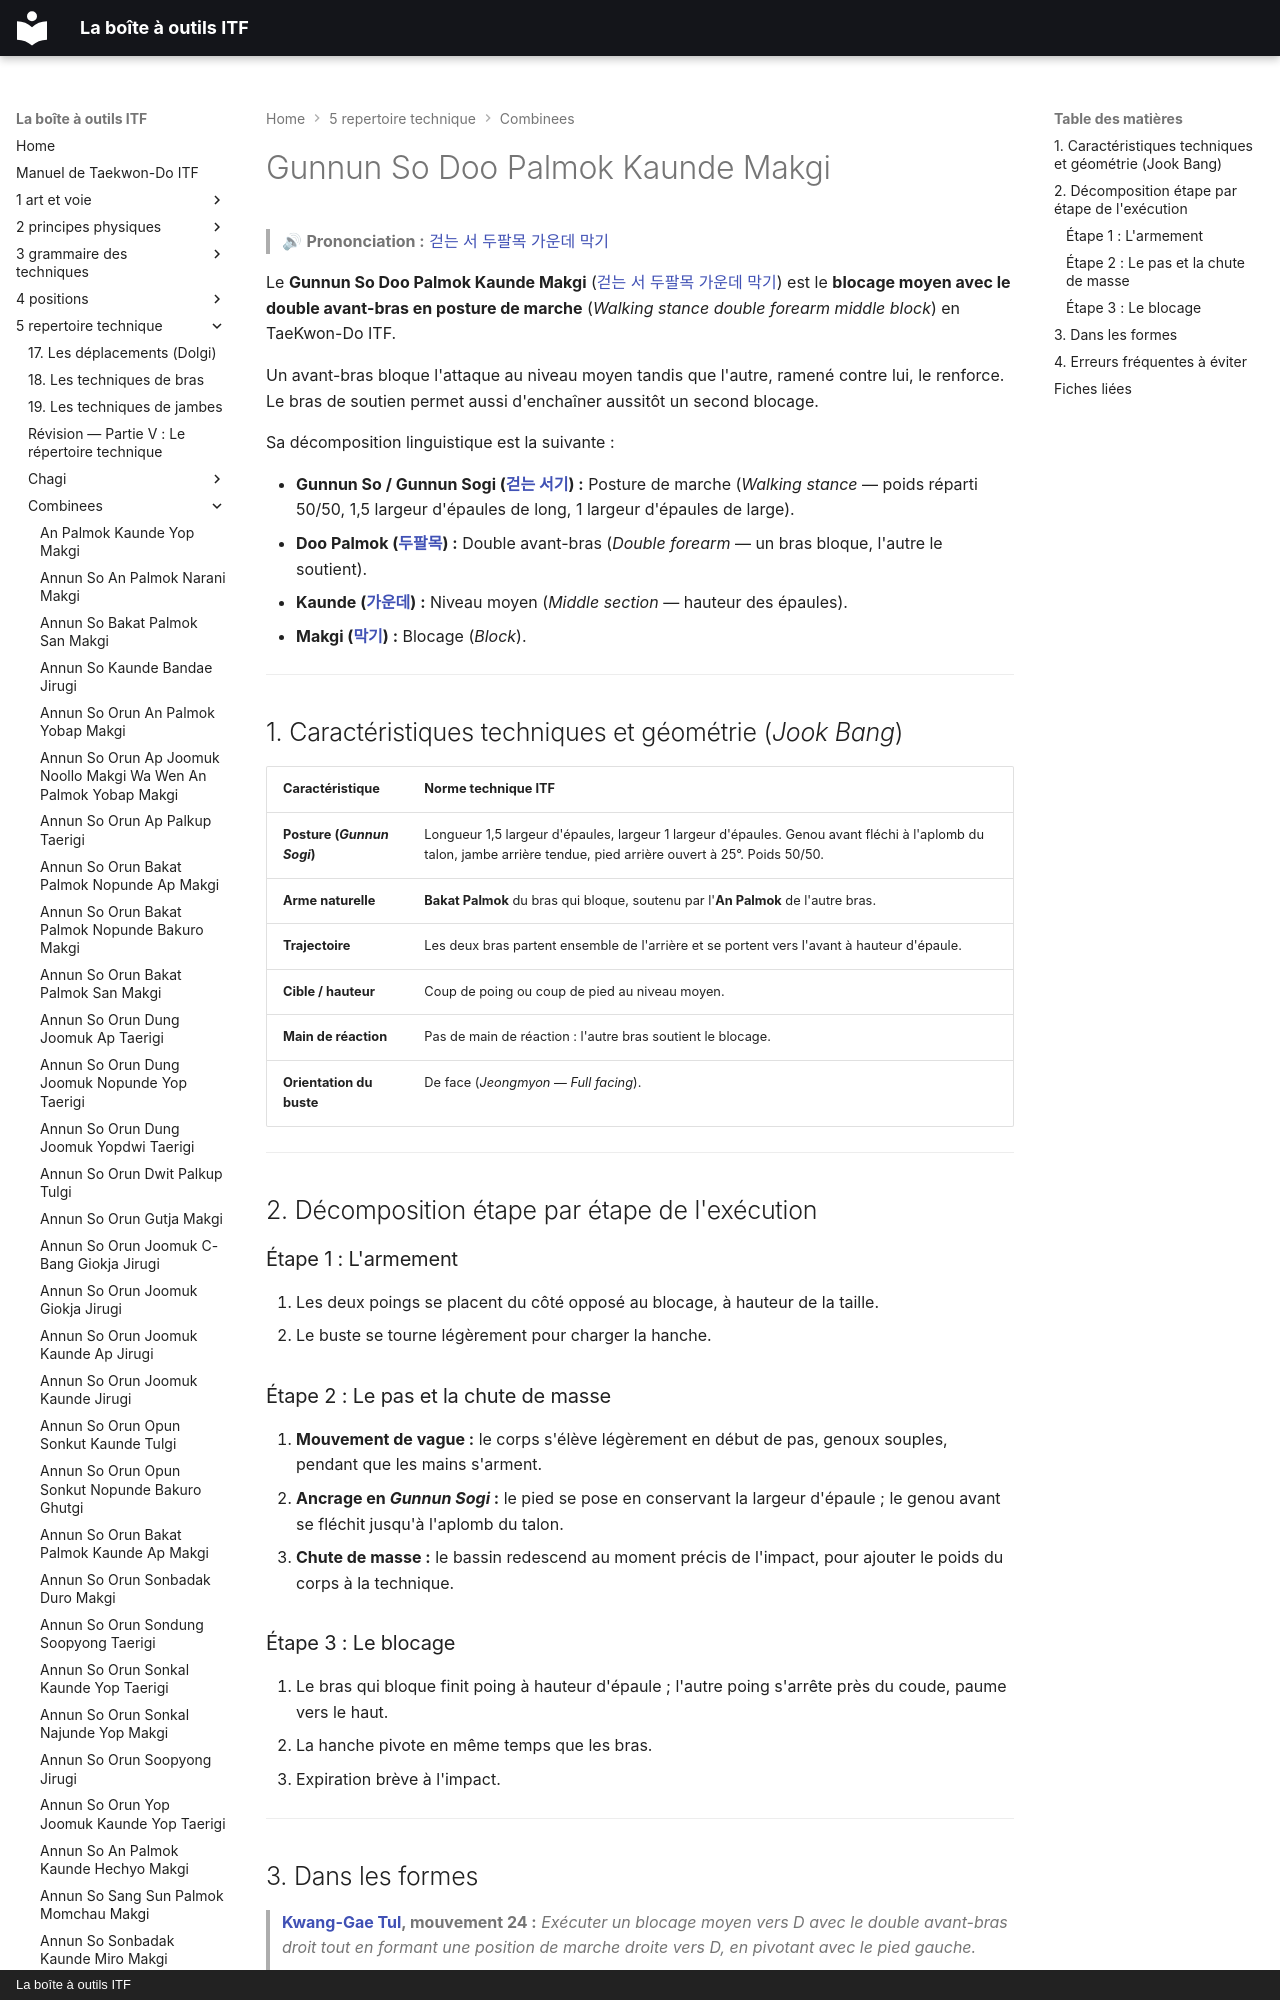

repository: yvmori1/La-boite-outils-ITF · page: 5-repertoire-technique/combinees/Gunnun-So-Doo-Palmok-Kaunde-Makgi/index.html · generator: mkdocs · copyright: La boîte à outils ITF

# Gunnun So Doo Palmok Kaunde Makgi

> 🔊 **Prononciation :** [걷는 서 두팔목 가운데 막기](../../audio/Techniques/Gunnun-So-Doo-Palmok-Kaunde-Makgi.m4a)

Le **Gunnun So Doo Palmok Kaunde Makgi** ([걷는 서 두팔목 가운데 막기](../../audio/Techniques/Gunnun-So-Doo-Palmok-Kaunde-Makgi.m4a)) est le **blocage moyen avec le double avant-bras en posture de marche** (*Walking stance double forearm middle block*) en TaeKwon-Do ITF.

Un avant-bras bloque l'attaque au niveau moyen tandis que l'autre, ramené contre lui, le renforce. Le bras de soutien permet aussi d'enchaîner aussitôt un second blocage.

Sa décomposition linguistique est la suivante :
